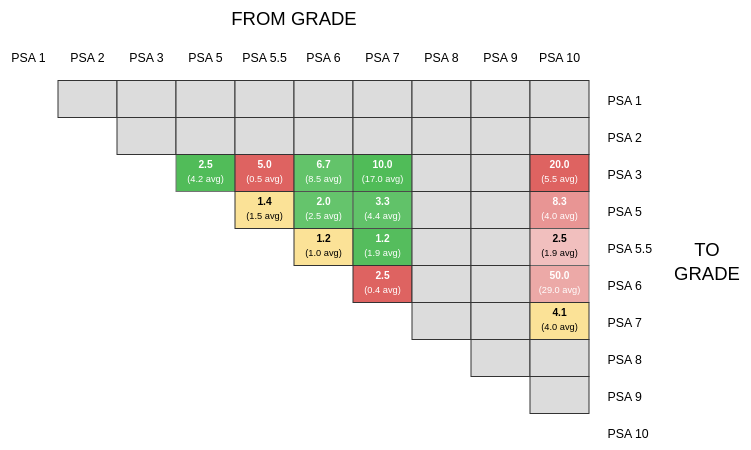
D3 v3 page, settled after 360 driven frames (6 s of simulated time); the page loaded 2 data file(s).


// ── js/heatmap.js
 var color_limits = [0.2, 0.8,  1.3,  3.0];
  var default_color = "#dcdcdc"
  var colors = ["#009d0c","#fbe297","#de6361",];

  function getCellColor(colors, color_limits, chart_ratio){
    // make sure it's in range
    chart_ratio = Math.min(chart_ratio, color_limits[3]);
    chart_ratio = Math.max(chart_ratio, color_limits[0]);
    var color;
    if (chart_ratio > color_limits[1] && chart_ratio < color_limits[2]) {
      color = colors[1];
    }else if (chart_ratio >= color_limits[2]) {
      // lighten red color as it gets closer to lower bounds, but make sure it
      color = colors[2] * ( (chart_ratio - color_limits[2]) / (color_limits[3] - color_limits[2]) * 0.7) + 0.3;
      color = colors[2];
    }else if (chart_ratio <= color_limits[1]) {
      // darken green color as it gets closer to lower bounds
      color = colors[0];
    }
    return color;
  }

  function getCellOpacity(colors, color_limits, chart_ratio){
    // make sure it's in range
    chart_ratio = Math.min(chart_ratio, color_limits[3]);
    chart_ratio = Math.max(chart_ratio, color_limits[0]);
    if (chart_ratio > color_limits[1] && chart_ratio < color_limits[2]) {
      return 1;
    }else if (chart_ratio >= color_limits[2]) {
      // lighten red color as it gets closer to lower bounds, but make sure it
      return (chart_ratio - color_limits[2]) / (color_limits[3] - color_limits[2]) * 0.6 + 0.4;
    }else if (chart_ratio <= color_limits[1]) {
      // darken green color as it gets closer to lower bounds
      return (color_limits[1] - chart_ratio) * 0.4 + 0.6;
    }
  }


  var category_arr = [];

  function getInd(str){
     var i;
     for(i = 0; i < category_arr.length; i++){
      if(category_arr[i] == str) return i;
     }
     return -1;
  }


  var margin = { top: 50, right: 0, bottom: 100, left: 30 },
      width = 800 - margin.left - margin.right,
      height = 600 - margin.top - margin.bottom,
      buckets = 9;

  var svg = d3.select("#chart").append("svg")
      .attr("width", width + margin.left + margin.right)
      .attr("height", height + margin.top + margin.bottom)
      .append("g")
      .attr("transform", "translate(" + margin.left + "," + margin.top + ")");

  var heatmapChart = function(csvFile) {
    d3.csv(csvFile, function(error, data) {
      d3.csv('data/category_relval.csv',function(error,category_dt){
          var i, length = category_dt.length;
          var gridWidth = Math.floor(width / (length+3));
          var gridHeight = Math.floor(height / (length+2));
          var color_arr = [];
          var opacity_arr = [];
          var card_ratio_arr = [];
          var chart_ratio_arr = [];
          var avg_ratio_arr = [];
          var startY = gridHeight/2*3;

          svg.append("text")
            .text("TO GRADE")
            .attr("x",(length+2) * gridWidth)
            .attr("y",startY+length/2*gridHeight)
            .style("font-size",(gridHeight/2)+"px")
            .attr("dy","-0.5em")
            .attr("text-anchor",'middle')
            .call(wrap,2);

          svg.append("text")
            .text("FROM GRADE")
            .attr("x",length/2 * gridWidth)
            .attr("y",0)
            .attr('text-anchor','middle')
            .style("font-size",(gridHeight/2)+"px");
          for(i = 0 ; i < length; i++){

            var text = category_dt[i].category;

            category_arr.push(text);

            svg.append("text")
              .text(text)
              .attr("x",length * gridWidth + gridHeight/2)
              .attr("y",startY+i*gridHeight + gridHeight/3*2)
              .style("font-size",(gridHeight/3)+"px");

            svg.append("text")
              .text(text)
              .attr("x",i*gridWidth + gridWidth/2)
              .attr("text-anchor","middle")
              .attr("y",startY/3*2)
              .style("font-size",(gridHeight/3)+"px");
          }

          for(j = 0; j < length; j++){
            var tmp = [];
            for(i = 0; i < length; i++){
              tmp.push(default_color);
            }
            color_arr.push(tmp);
            tmp = [];
            for(i = 0; i < length; i++){
              tmp.push(-1);
            }
            card_ratio_arr.push(tmp);
            tmp = [];
            for(i = 0; i < length; i++){
              tmp.push(-1);
            }
            avg_ratio_arr.push(tmp);
            tmp = [];
            for(i = 0; i < length; i++){
              tmp.push(-1);
            }
            chart_ratio_arr.push(tmp);
            tmp = [];
            for(i = 0; i < length; i++){
              tmp.push(1);
            }
            opacity_arr.push(tmp);
          }
          for(i = 0; i < data.length; i++){
            var m = getInd(data[i].to);
            var k = getInd(data[i].from);
            color_arr[m][k] = getCellColor(colors,color_limits,data[i].chart_ratio);
            opacity_arr[m][k] = getCellOpacity(colors,color_limits,data[i].chart_ratio);
            chart_ratio_arr[m][k] = parseFloat(data[i].chart_ratio);
            card_ratio_arr[m][k] = (Math.round(parseFloat(data[i].card_ratio)*10)/10).toFixed(1);
            avg_ratio_arr[m][k] = (Math.round(parseFloat(data[i].avg_ratio)*10)/10).toFixed(1);
          }

          for(j = 0; j < length; j++){
            for(i = j+1; i < length; i++){
              svg.append("rect")
                .attr("x", i * gridWidth)
                .attr("y", startY + j * gridHeight)
                .attr("width", gridWidth)
                .attr("height", gridHeight)
                .attr("stroke","#333")
                .attr("fill",color_arr[j][i])
                .attr("opacity",opacity_arr[j][i]);

              var fontSize = (gridHeight/4);
              if(card_ratio_arr[j][i] != -1){

                svg.append("text")
                  .text(card_ratio_arr[j][i])
                  .attr("x",i*gridWidth + gridWidth/2)
                  .attr("y",startY + j * gridHeight + fontSize/2*3)
                  .attr("text-anchor","middle")
                  .style("font-size",(fontSize+1)+"px")
                  .style("font-weight","bold")
                  .style("fill",function(){
                    if(chart_ratio_arr[j][i] > color_limits[1] && chart_ratio_arr[j][i] < color_limits[2]) return "#000";
                    if(opacity_arr[j][i] < 0.5) return "#000";
                    return "#fff";
                  });
                svg.append("text")
                  .text('('+avg_ratio_arr[j][i]+' avg)')
                  .attr("x",i*gridWidth + gridWidth/2)
                  .attr("y",startY + j * gridHeight + fontSize*3)
                  .attr("text-anchor","middle")
                  .style("font-size",fontSize+"px")
                  .style("fill",function(){
                    if(chart_ratio_arr[j][i] > color_limits[1] && chart_ratio_arr[j][i] < color_limits[2]) return "#000";
                    if(opacity_arr[j][i] < 0.5) return "#000";
                    return "#fff";
                  });

              }
            }
          }
      });
    });  
  };


  function wrap(text, length) {
    text.each(function() {

      var text = d3.select(this),
          words = text.text().split(/\s+/).reverse(),
          word,
          line = [],
          linerequested = 0,
          lineHeight = 1.3, // ems
          x = text.attr("x"),
          y = text.attr("y"),
          transform = text.attr("transform"),
          dy = parseFloat(text.attr("dy")),
          tspan = text.text(null).append("tspan").attr("x", x).attr("y", y).attr("dy", dy + "em");
      while (word = words.pop()) {
        line.push(word);
        tspan.text(line.join(" "));
        if (tspan.html().length > length) {
          line.pop();
          tspan.text(line.join(" "));
          line = [word];
          tspan = text.append("tspan")
                    .attr("x", x)
                    .attr("y", y)
                    .attr("dx", "0")
                    .attr("dy", lineHeight + dy + "em")
                    .text(word);
        }
      }
    });
  }
  heatmapChart("data/chart_relval.csv");



### data: data/category_relval.csv, 71 bytes — head not shown